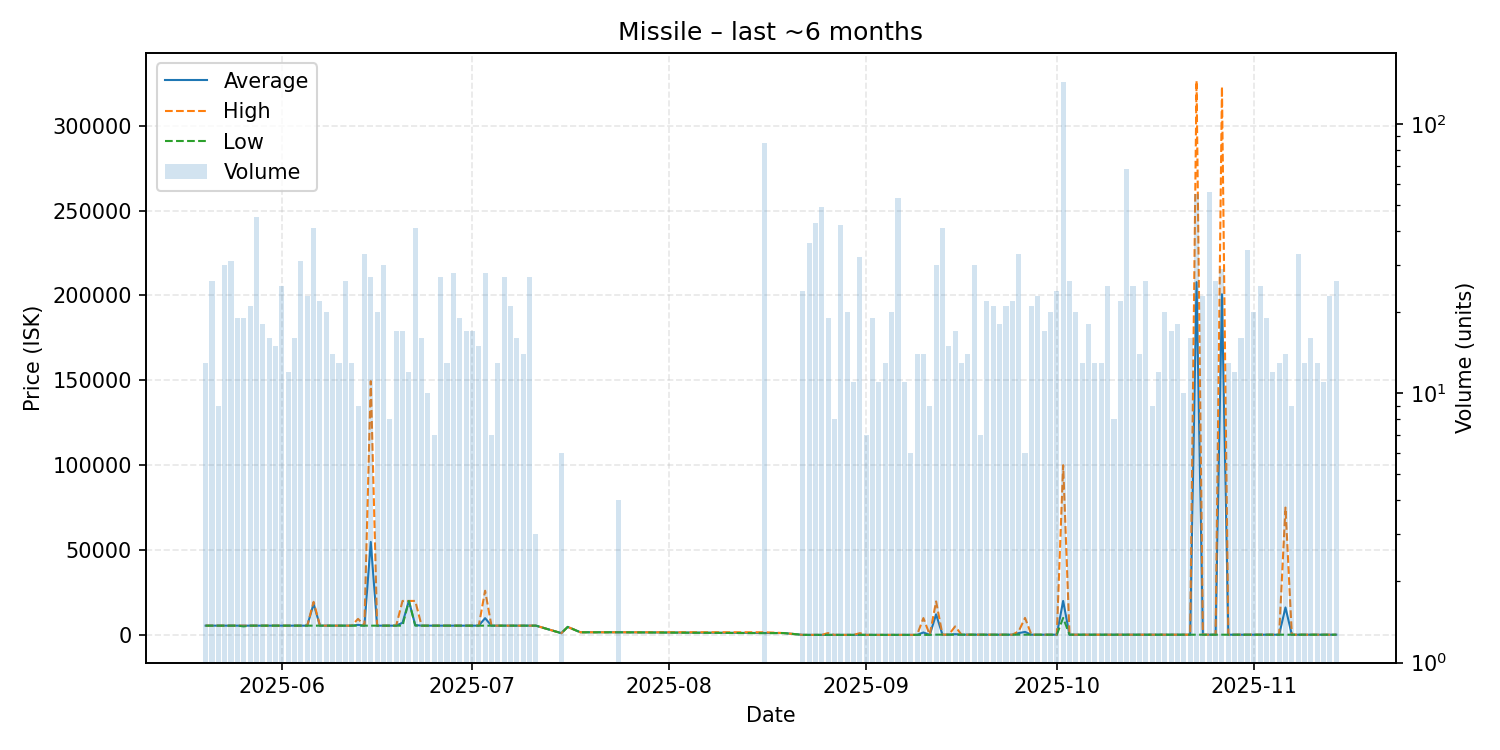

Data behind this chart, as committed beside it:
date, average, highest, lowest, order_count, volume
2025-05-20, 5433, 5433, 5433, 10, 13
2025-05-21, 5433, 5433, 5433, 8, 26
2025-05-22, 5433, 5433, 5433, 9, 9
2025-05-23, 5433, 5433, 5433, 11, 30
2025-05-24, 5433, 5434, 5433, 14, 31
2025-05-25, 5433, 5433, 5433, 12, 19
2025-05-26, 5410, 5433, 5000, 15, 19
2025-05-27, 5433, 5433, 5433, 17, 21
2025-05-28, 5433, 5434, 5433, 22, 45
2025-05-29, 5433, 5433, 5433, 11, 18
2025-05-30, 5433, 5433, 5433, 13, 16
2025-05-31, 5433, 5433, 5433, 11, 15
2025-06-01, 5433, 5433, 5433, 16, 25
2025-06-02, 5433, 5433, 5432, 10, 12
2025-06-03, 5432, 5432, 5432, 7, 16
2025-06-04, 5432, 5432, 5432, 15, 31
2025-06-05, 5432, 5432, 5432, 10, 23
2025-06-06, 18308, 19480, 5432, 27, 41
2025-06-07, 5432, 5432, 5432, 12, 22
2025-06-08, 5432, 5432, 5432, 17, 20
2025-06-09, 5432, 5432, 5432, 10, 14
2025-06-10, 5432, 5432, 5432, 9, 13
2025-06-11, 5432, 5432, 5432, 16, 26
2025-06-12, 5432, 5432, 5432, 9, 13
2025-06-13, 5877, 9433, 5432, 8, 9
2025-06-14, 5432, 5432, 5432, 16, 33
2025-06-15, 54750, 149500, 5432, 20, 27
2025-06-16, 5432, 5432, 5432, 9, 20
2025-06-17, 5432, 5432, 5432, 9, 30
2025-06-18, 5432, 5432, 5432, 6, 8
2025-06-19, 5432, 5432, 5432, 8, 17
2025-06-20, 7146, 20000, 5432, 15, 17
2025-06-21, 20000, 20000, 20000, 9, 12
2025-06-22, 5787, 20000, 5432, 17, 41
2025-06-23, 5432, 5432, 5432, 9, 16
2025-06-24, 5432, 5432, 5432, 7, 10
2025-06-25, 5432, 5432, 5432, 7, 7
2025-06-26, 5432, 5432, 5432, 16, 27
2025-06-27, 5432, 5432, 5432, 10, 13
2025-06-28, 5432, 5433, 5432, 12, 28
2025-06-29, 5432, 5432, 5432, 12, 19
2025-06-30, 5432, 5433, 5432, 9, 17
2025-07-01, 5432, 5432, 5432, 11, 17
2025-07-02, 5432, 5432, 5432, 10, 15
2025-07-03, 9839, 26000, 5432, 8, 28
2025-07-04, 5432, 5432, 5432, 5, 7
2025-07-05, 5432, 5432, 5432, 10, 13
2025-07-06, 5432, 5432, 5432, 16, 27
2025-07-07, 5432, 5432, 5432, 16, 21
2025-07-08, 5432, 5432, 5432, 10, 16
2025-07-09, 5432, 5432, 5431, 10, 14
2025-07-10, 5432, 5432, 5432, 16, 27
2025-07-11, 5432, 5432, 5432, 2, 3
2025-07-15, 1000, 1000, 1000, 1, 6
2025-07-16, 4694, 4694, 4694, 1, 1
2025-07-18, 1528, 1528, 1528, 1, 1
2025-07-21, 1528, 1528, 1528, 1, 1
2025-07-24, 1528, 1528, 1527, 2, 4
2025-08-16, 1076, 1528, 1000, 33, 85
2025-08-19, 1076, 1076, 1076, 1, 1
... 85 more rows
